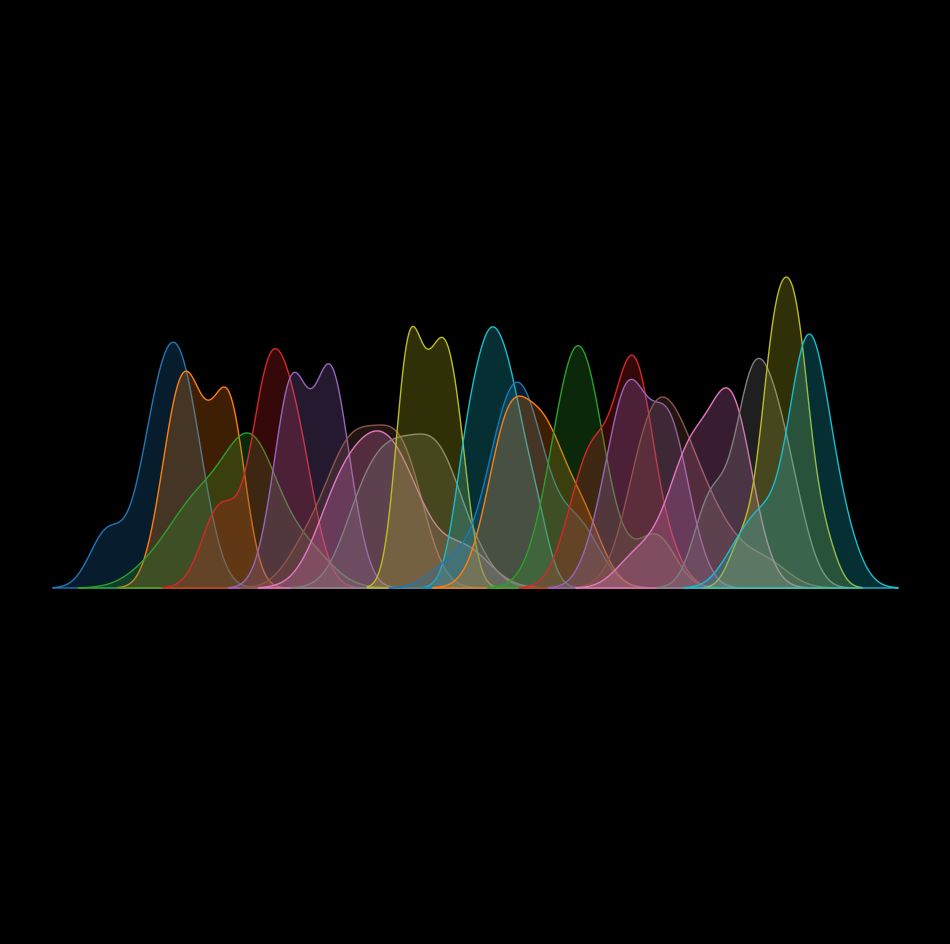

The matplotlib source for this figure: (Note: this script raises an exception after producing the figure.)
import matplotlib.pylab as plt
import numpy as np
import seaborn as sns

p = plt.figure(figsize=(12, 12), facecolor='black', dpi=400)
p = plt.axis('off')

for m in np.linspace(-10, 10, 20):
    x = np.random.normal(m, 1, size=15)
    p = sns.kdeplot(x, shade=True)
p = plt.ylim(-0.60, 1)
plt.savefig(f'C:/Users/<user>/Pictures/RandomPlots/07012020.png', facecolor='black')
